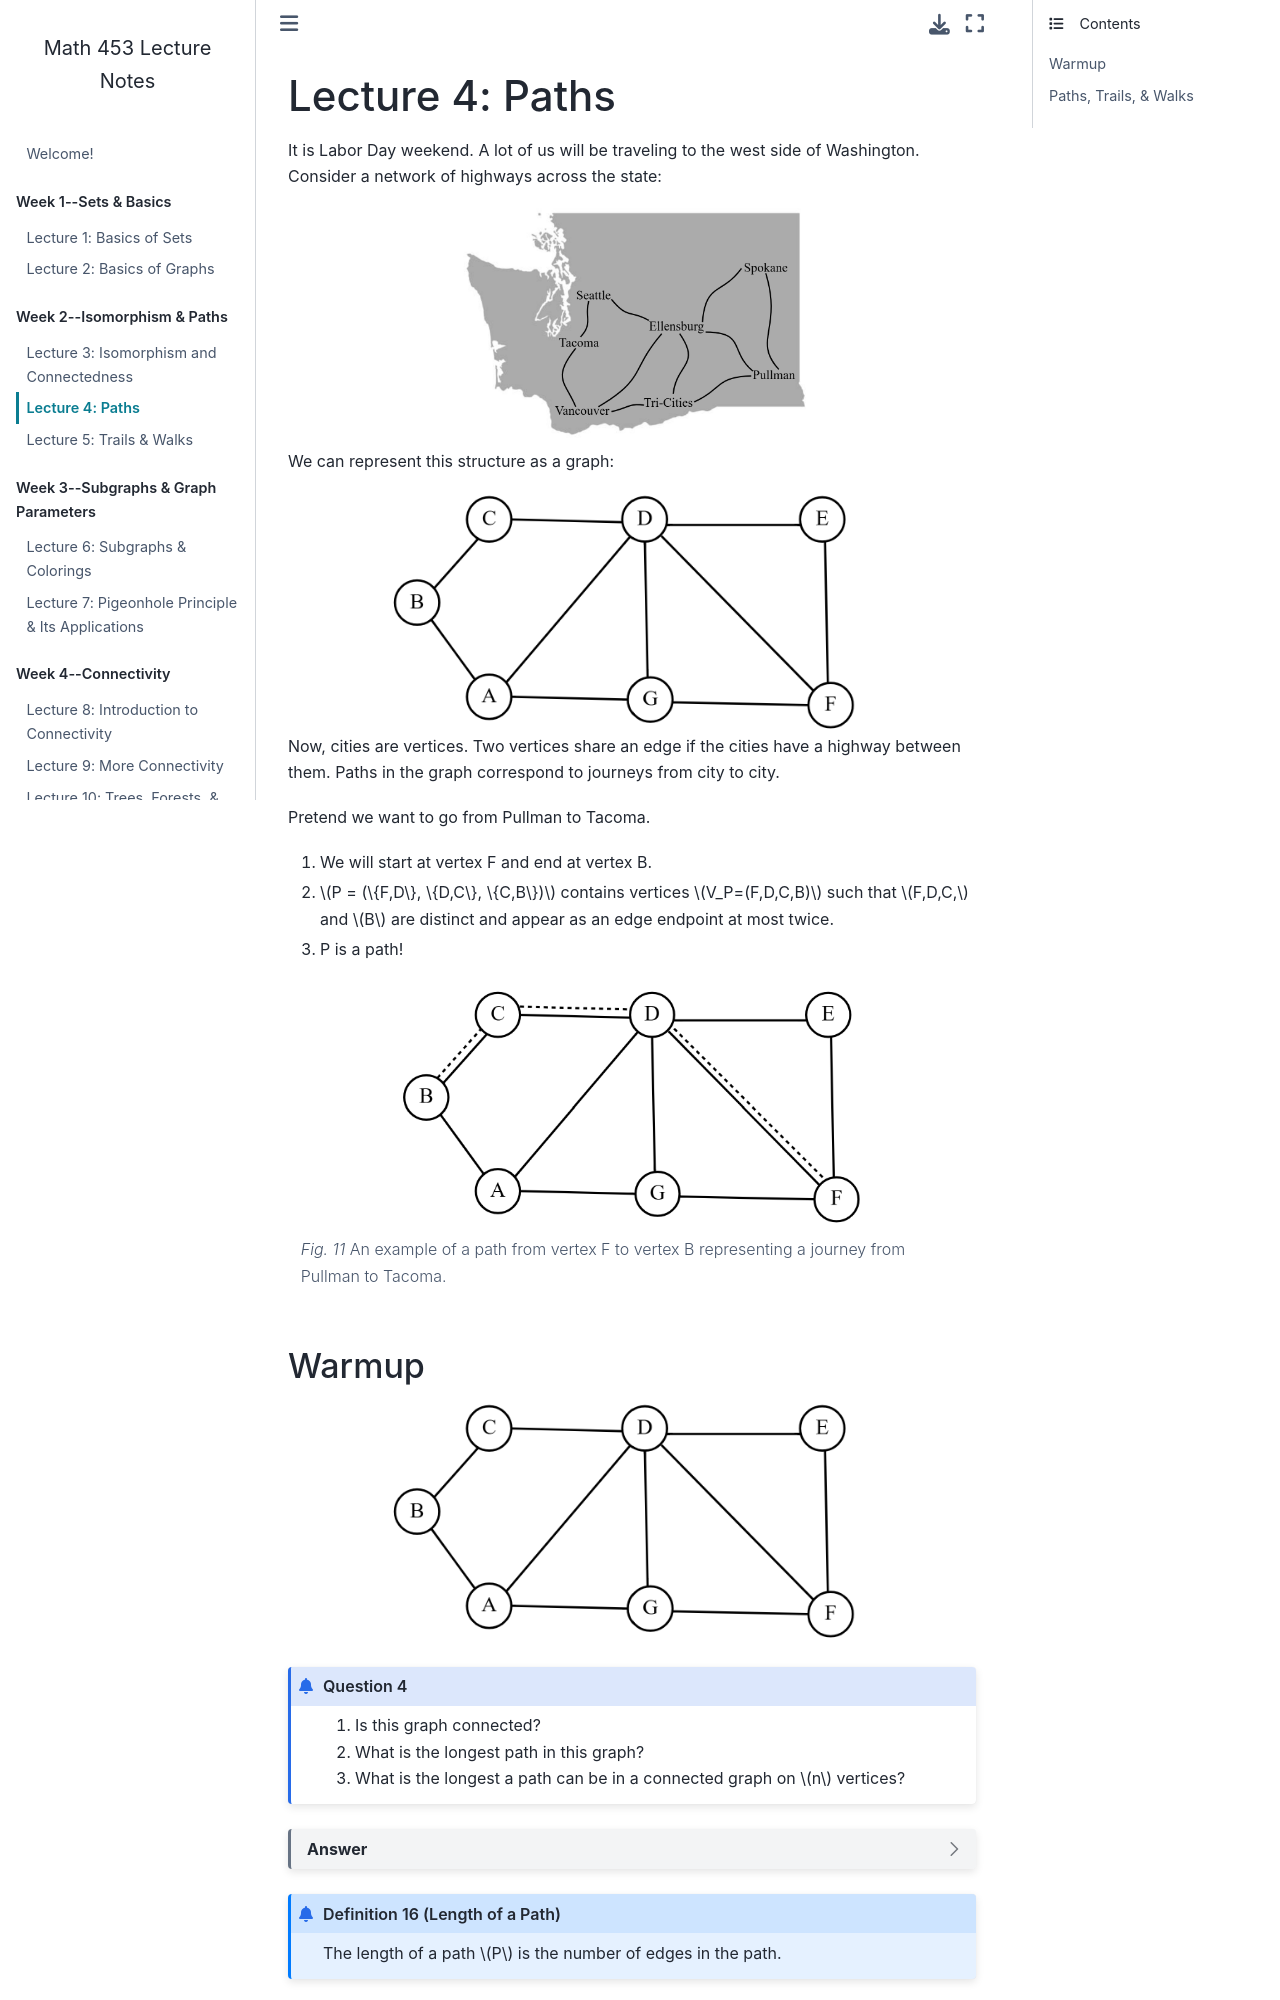

repository: garrett-kepler/graph-theory-lecture-notes · page: content/week2/w2d2.html · generator: jekyll

# Lecture 4: Paths


It is Labor Day weekend. A lot of us will be traveling to the west side of Washington. Consider a network of highways across the state:

<img src="../photos/week2/fig3.png" height=240px align=center />

We can represent this structure as a graph:

<img src="../photos/week2/fig4.png" height=240px align=center />

Now, cities are vertices. Two vertices share an edge if the cities have a highway between them. Paths in the graph correspond to journeys from city to city.

Pretend we want to go from Pullman to Tacoma. 
1. We will start at vertex F and end at vertex B.
2. $P = (\{F,D\}, \{D,C\}, \{C,B\})$ contains vertices $V_P=(F,D,C,B)$ such that $F,D,C,$ and $B$ are distinct and appear as an edge endpoint at most twice.
3. P is a path!

````{figure} ../photos/week2/fig5.png
---
height: 240px
---
An example of a path from vertex F to vertex B representing a journey from Pullman to Tacoma.
````
